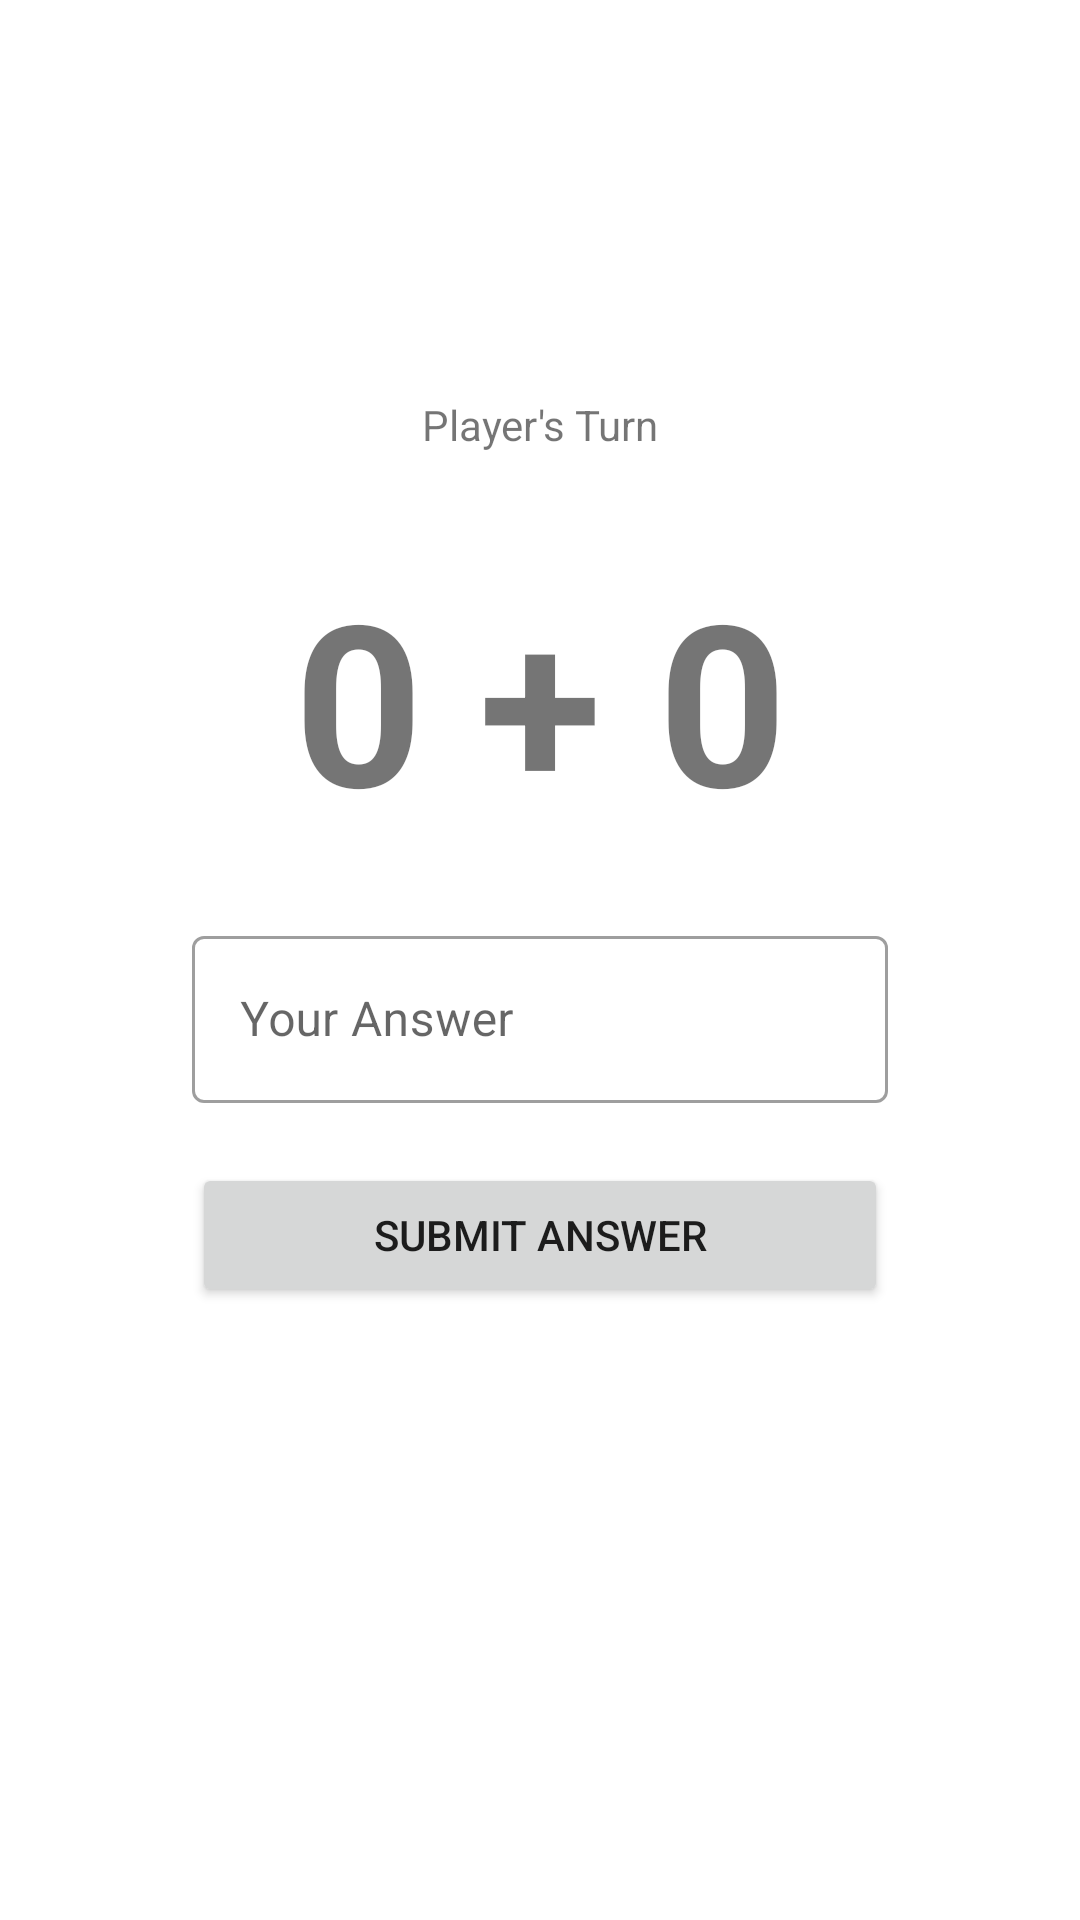

Produce the Android XML layout that renders to this screen, including the resource entries it uses.
<!-- AndroidManifest.xml: application theme Theme.Adv160419046Week2_Homework -->
<!-- res/layout/fragment_main.xml -->
<?xml version="1.0" encoding="utf-8"?>
<androidx.constraintlayout.widget.ConstraintLayout xmlns:android="http://schemas.android.com/apk/res/android"
    xmlns:app="http://schemas.android.com/apk/res-auto"
    xmlns:tools="http://schemas.android.com/tools"
    android:id="@+id/frameLayout"
    android:layout_width="match_parent"
    android:layout_height="match_parent"
    tools:context=".MainFragment">

    
    <TextView
        android:id="@+id/textTurn"
        android:layout_width="wrap_content"
        android:layout_height="wrap_content"
        android:layout_marginTop="132dp"
        android:text="Player's Turn"
        app:layout_constraintEnd_toEndOf="parent"
        app:layout_constraintStart_toStartOf="parent"
        app:layout_constraintTop_toTopOf="parent" />

    <TextView
        android:id="@+id/textNumber"
        android:layout_width="wrap_content"
        android:layout_height="wrap_content"
        android:layout_marginTop="32dp"
        android:text="0 + 0"
        android:textSize="75sp"
        android:textStyle="bold"
        app:layout_constraintEnd_toEndOf="parent"
        app:layout_constraintStart_toStartOf="parent"
        app:layout_constraintTop_toBottomOf="@+id/textTurn" />

    <com.google.android.material.textfield.TextInputLayout
        android:id="@+id/textAnswer"
        style="@style/Widget.MaterialComponents.TextInputLayout.OutlinedBox"
        android:layout_width="0dp"
        android:layout_height="wrap_content"
        android:layout_marginStart="64dp"
        android:layout_marginTop="24dp"
        android:layout_marginEnd="64dp"
        android:hint="Your Answer"
        app:hintAnimationEnabled="true"
        app:hintEnabled="true"
        app:layout_constraintEnd_toEndOf="parent"
        app:layout_constraintStart_toStartOf="parent"
        app:layout_constraintTop_toBottomOf="@+id/textNumber">

        <com.google.android.material.textfield.TextInputEditText
            android:id="@+id/editAnswer"
            android:layout_width="match_parent"
            android:layout_height="wrap_content"
            android:inputType="number" />
    </com.google.android.material.textfield.TextInputLayout>

    <Button
        android:id="@+id/buttonSubmit"
        android:layout_width="0dp"
        android:layout_height="wrap_content"
        android:layout_marginTop="20dp"
        android:text="Submit Answer"
        app:layout_constraintEnd_toEndOf="@+id/textAnswer"
        app:layout_constraintHorizontal_bias="0.341"
        app:layout_constraintStart_toStartOf="@+id/textAnswer"
        app:layout_constraintTop_toBottomOf="@+id/textAnswer" />

</androidx.constraintlayout.widget.ConstraintLayout>
<!-- resources referenced by this layout -->
<resources>
  <style name="Theme.Adv160419046Week2_Homework" parent="Theme.MaterialComponents.DayNight.DarkActionBar">
          
          <item name="colorPrimary">@color/purple_500</item>
          <item name="colorPrimaryVariant">@color/purple_700</item>
          <item name="colorOnPrimary">@color/white</item>
          
          <item name="colorSecondary">@color/teal_200</item>
          <item name="colorSecondaryVariant">@color/teal_700</item>
          <item name="colorOnSecondary">@color/black</item>
          
          <item name="android:statusBarColor" tools:targetApi="l">?attr/colorPrimaryVariant</item>
          
      </style>
  <!-- not gathered from this repository: default colours our renderer supplied (Android Studio template values) -->
  <color name="purple_500">#FF6200EE</color>
  <color name="purple_700">#FF3700B3</color>
  <color name="teal_200">#FF03DAC5</color>
  <color name="teal_700">#FF018786</color>
  <color name="black">#FF000000</color>
  <color name="white">#FFFFFFFF</color>
</resources>
